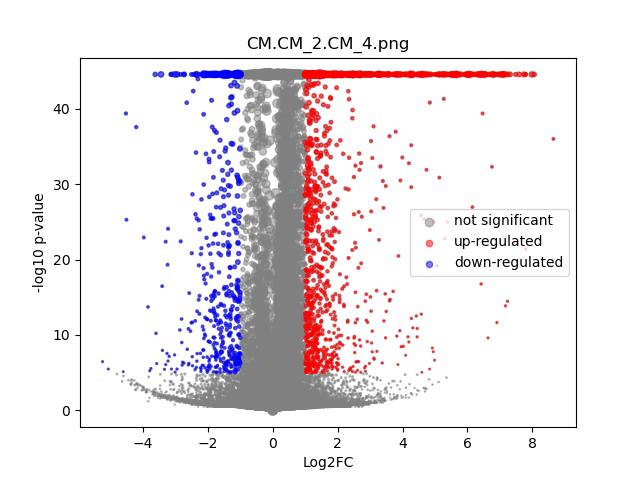

The file beside this chart, header and first rows:
	gene	expression_1	expression_2	log2FC	-log10 p-val	significant
0	MIR1302-2HG	-3.3469405e-10	-3.8562575e-10	-7.739221e-07	9.072	0
1	FAM138A	-3.3469405e-10	-3.8562575e-10	-7.739221e-07	9.072	0
2	OR4F5	-3.3469405e-10	-3.8562575e-10	-7.739221e-07	9.072	0
3	AL627309.1	0.001364	0.000812	-0.683	0.4253	0
4	AL627309.3	0.0001085	0.0001544	0.2869	0.09264	0
5	AL627309.2	-3.3469405e-10	-3.8562575e-10	-7.739221e-07	9.072	0
6	AL627309.5	0.02112	0.01666	-0.3402	1.038	0
7	AL627309.4	0.001017	-3.8562575e-10	-3.481	2.183	0
8	AP006222.2	0.0006728	0.0007337	0.1095	0.03714	0
9	AL732372.1	-3.3469405e-10	-3.8562575e-10	-7.739221e-07	9.072	0
10	OR4F29	-3.3469405e-10	-3.8562575e-10	-7.739221e-07	9.072	0
11	AC114498.1	9.798812e-05	-3.8562575e-10	-0.9854	0.4985	0
12	OR4F16	-3.3469405e-10	-3.8562575e-10	-7.739221e-07	9.072	0
13	AL669831.2	0.001059	0.0009654	-0.1217	0.05417	0
14	LINC01409	0.07481	0.06594	-0.1819	1.053	0
15	FAM87B	0.0001463	-3.8562575e-10	-1.301	0.4985	0
16	LINC01128	0.1533	0.1497	-0.0347	0.207	0
17	LINC00115	0.01598	0.01079	-0.5627	1.588	0
18	FAM41C	0.005039	0.0152	1.574	5.769	1
19	AL645608.6	0.0006411	-3.8562575e-10	-2.89	1.321	0
20	AL645608.2	0.005813	0.002839	-1.008	1.79	0
21	AL645608.4	0.001186	0.0001481	-2.374	1.651	0
22	LINC02593	0.04331	0.03919	-0.1437	0.5058	0
23	SAMD11	0.2447	0.2961	0.2749	6.474	0
24	NOC2L	0.2329	0.2476	0.0886	1.006	0
25	KLHL17	0.01643	0.01631	-0.0108	0.01746	0
26	PLEKHN1	0.001955	0.001382	-0.4717	0.3012	0
27	PERM1	0.002041	0.0004845	-1.873	1.865	0
28	AL645608.7	0.0007651	0.001877	1.193	0.7808	0
29	HES4	0.2478	0.4382	0.822	44.55	0
30	ISG15	0.1762	0.2182	0.3088	6.122	0
31	AL645608.1	0.0001732	-3.8562575e-10	-1.45	0.4985	0
32	AGRN	0.09495	0.07978	-0.2508	2.145	0
33	AL645608.5	-3.3469405e-10	-3.8562575e-10	-7.739221e-07	9.072	0
34	AL645608.8	0.0001596	-3.8562575e-10	-1.376	0.4985	0
35	RNF223	0.0002623	0.0001447	-0.5662	0.2096	0
36	C1orf159	0.01744	0.02607	0.5769	2.405	0
37	AL390719.3	0.0001965	0.0002313	0.1601	0.04692	0
38	LINC01342	-3.3469405e-10	-3.8562575e-10	-7.739221e-07	9.072	0
39	AL390719.2	0.0001701	-3.8562575e-10	-1.433	0.4985	0
40	TTLL10-AS1	-3.3469405e-10	-3.8562575e-10	-7.739221e-07	9.072	0
41	TTLL10	0.0001389	-3.8562575e-10	-1.256	0.4985	0
42	TNFRSF18	0.0006011	-3.8562575e-10	-2.81	1.387	0
43	TNFRSF4	0.0001728	0.0001927	0.1019	0.02756	0
44	SDF4	0.4755	0.4934	0.05346	0.9104	0
45	B3GALT6	0.154	0.1774	0.2035	2.671	0
46	C1QTNF12	0.006339	0.002357	-1.39	3.028	0
47	AL162741.1	0.0002114	0.0006208	1.211	0.5205	0
48	UBE2J2	0.2731	0.318	0.2198	5.55	0
49	LINC01786	0.001298	0.001606	0.2873	0.1531	0
50	SCNN1D	0.004664	0.006239	0.4119	0.5129	0
51	ACAP3	0.06279	0.07086	0.1741	0.9697	0
52	PUSL1	0.07253	0.1198	0.7227	14.05	0
53	INTS11	0.1572	0.1655	0.07461	0.57	0
54	AL139287.1	0.0002682	0.0001295	-0.6818	0.2562	0
55	CPTP	0.06586	0.08196	0.3151	2.614	0
56	TAS1R3	0.0003506	0.0005316	0.4872	0.1516	0
57	DVL1	0.0622	0.05435	-0.1945	1.031	0
58	MXRA8	0.04965	0.01951	-1.343	17.73	1
59	AURKAIP1	0.9528	1.27	0.4142	44.55	0
... 36,541 more rows
